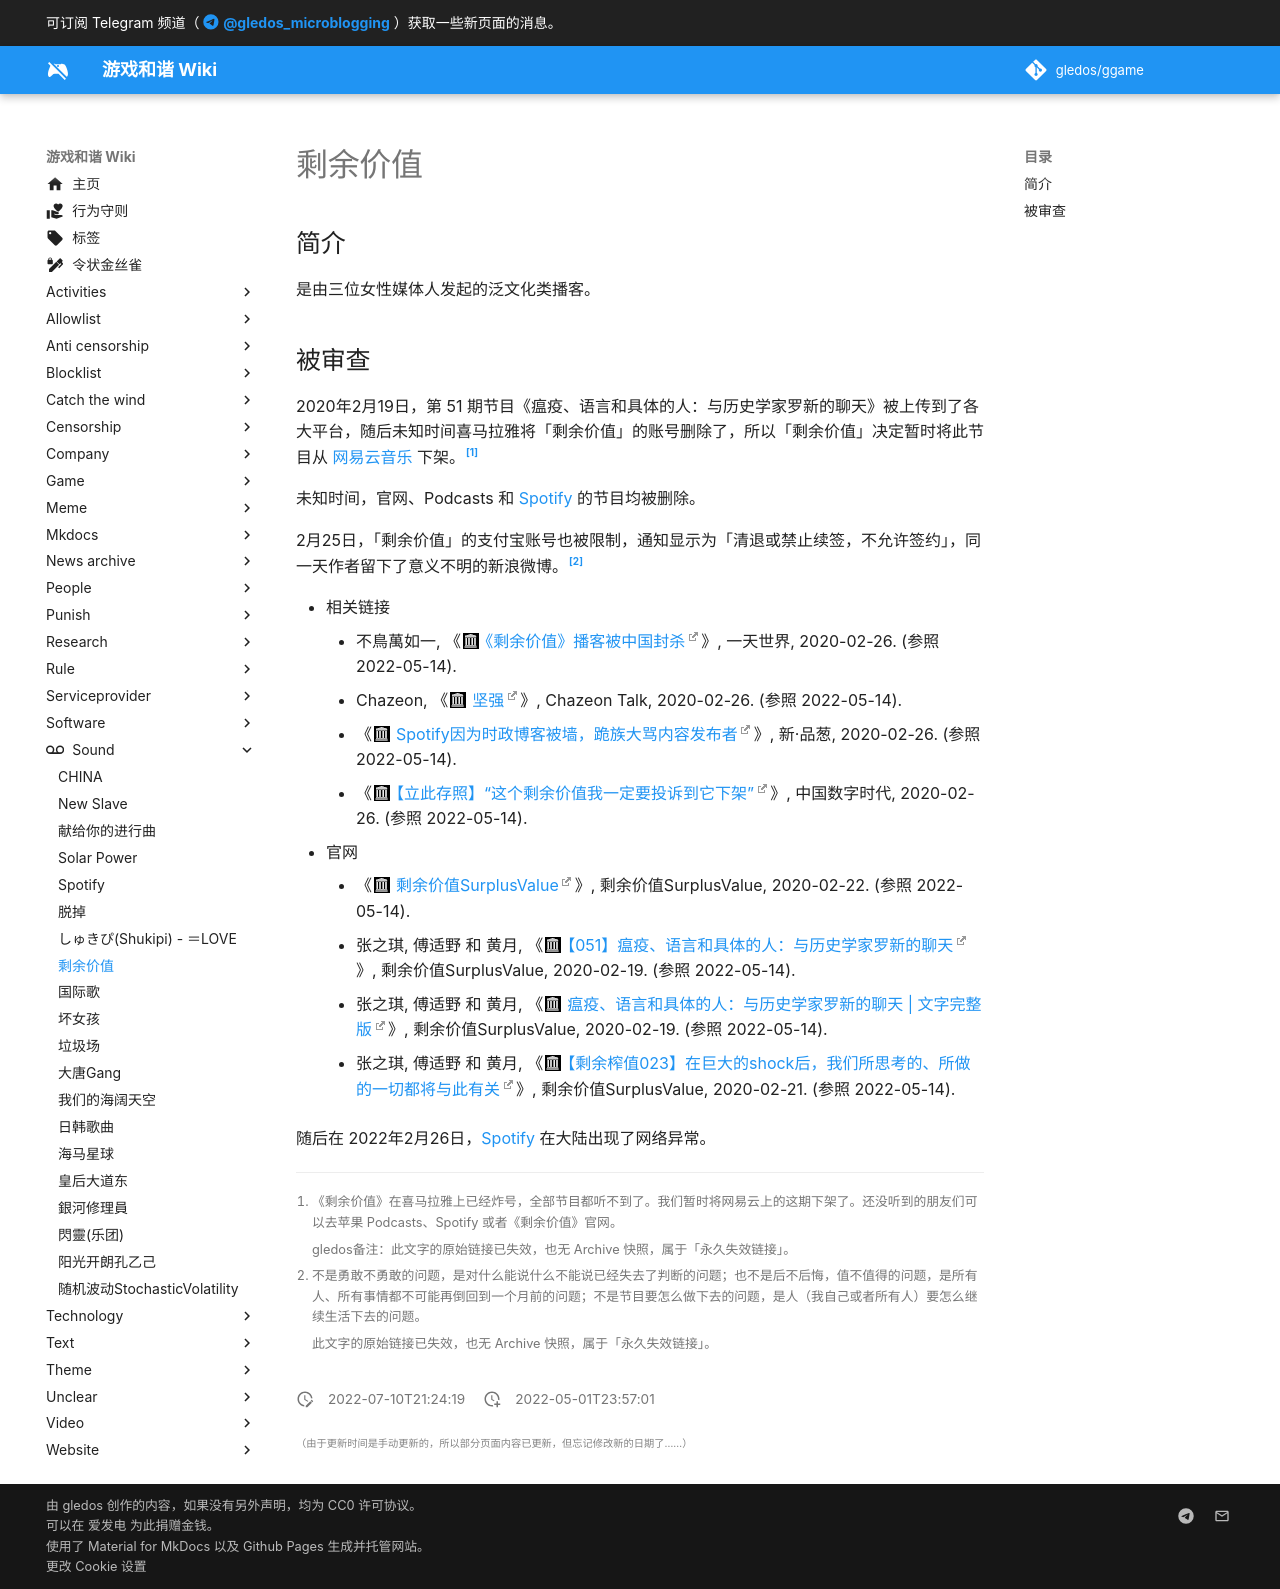

repository: gledos/ggame · page: sound/剩余价值.html · generator: mkdocs

---
title: 剩余价值
description:
published: true
date: "2022-07-10T21:24:19"
特殊标签标记: #无标签
editor: markdown
dateCreated: "2022-05-01T23:57:01"
---

## 简介

是由三位女性媒体人发起的泛文化类播客。

## 被审查

2020年2月19日，第 51 期节目《瘟疫、语言和具体的人：与历史学家罗新的聊天》被上传到了各大平台，随后未知时间喜马拉雅将「剩余价值」的账号删除了，所以「剩余价值」决定暂时将此节目从 [网易云音乐][] 下架。[^wb_1]

[网易云音乐]: /company/网易/网易云音乐.md

[^wb_1]:
    《剩余价值》在喜马拉雅上已经炸号，全部节目都听不到了。我们暂时将网易云上的这期下架了。还没听到的朋友们可以去苹果 Podcasts、Spotify 或者《剩余价值》官网。
    
    gledos备注：此文字的原始链接已失效，也无 Archive 快照，属于「永久失效链接」。

未知时间，官网、Podcasts 和 [Spotify][] 的节目均被删除。

[Spotify]: /sound/Spotify.md

2月25日，「剩余价值」的支付宝账号也被限制，通知显示为「清退或禁止续签，不允许签约」，同一天作者留下了意义不明的新浪微博。[^wb_2]

[^wb_2]:
    不是勇敢不勇敢的问题，是对什么能说什么不能说已经失去了判断的问题；也不是后不后悔，值不值得的问题，是所有人、所有事情都不可能再倒回到一个月前的问题；不是节目要怎么做下去的问题，是人（我自己或者所有人）要怎么继续生活下去的问题。

    此文字的原始链接已失效，也无 Archive 快照，属于「永久失效链接」。

+   相关链接
    +   不鳥萬如一, 《[《剩余价值》播客被中国封杀](https://web.archive.org/web/20200226141500/https://blog.yitianshijie.net/2020/02/26/surplus-value-podcast-banned-by-china/)》, 一天世界, 2020-02-26. (参照 2022-05-14).
    +   Chazeon, 《[坚强](https://web.archive.org/web/20210614174447/https://blog.chazeon.com/2020/02/坚强/)》, Chazeon Talk, 2020-02-26. (参照 2022-05-14).
    +   《[Spotify因为时政博客被墙，跪族大骂内容发布者](https://web.archive.org/web/20200227031503/https://pincong.rocks/article/15243)》, 新·品葱, 2020-02-26. (参照 2022-05-14).
    +   《[【立此存照】“这个剩余价值我一定要投诉到它下架”](https://web.archive.org/web/20210421175550/https://chinadigitaltimes.net/chinese/636800.html)》, 中国数字时代, 2020-02-26. (参照 2022-05-14).
+   官网
    +   《[剩余价值SurplusValue](https://web.archive.org/web/20200222080705/http://www.surplusvalue.club/)》, 剩余价值SurplusValue, 2020-02-22. (参照 2022-05-14).
    +   张之琪, 傅适野 和 黄月, 《[【051】瘟疫、语言和具体的人：与历史学家罗新的聊天](https://web.archive.org/web/20200221124218/http://www.surplusvalue.club/luoxin)》, 剩余价值SurplusValue, 2020-02-19. (参照 2022-05-14).
    +   张之琪, 傅适野 和 黄月, 《[瘟疫、语言和具体的人：与历史学家罗新的聊天 | 文字完整版](https://web.archive.org/web/20200222081528/http://www.surplusvalue.club/articles/luoxin)》, 剩余价值SurplusValue, 2020-02-19. (参照 2022-05-14).
    +   张之琪, 傅适野 和 黄月, 《[【剩余榨值023】在巨大的shock后，我们所思考的、所做的一切都将与此有关](https://web.archive.org/web/20200221205934/http://www.surplusvalue.club/readduringepidemic)》, 剩余价值SurplusValue, 2020-02-21. (参照 2022-05-14).

随后在 2022年2月26日，[Spotify][] 在大陆出现了网络异常。
